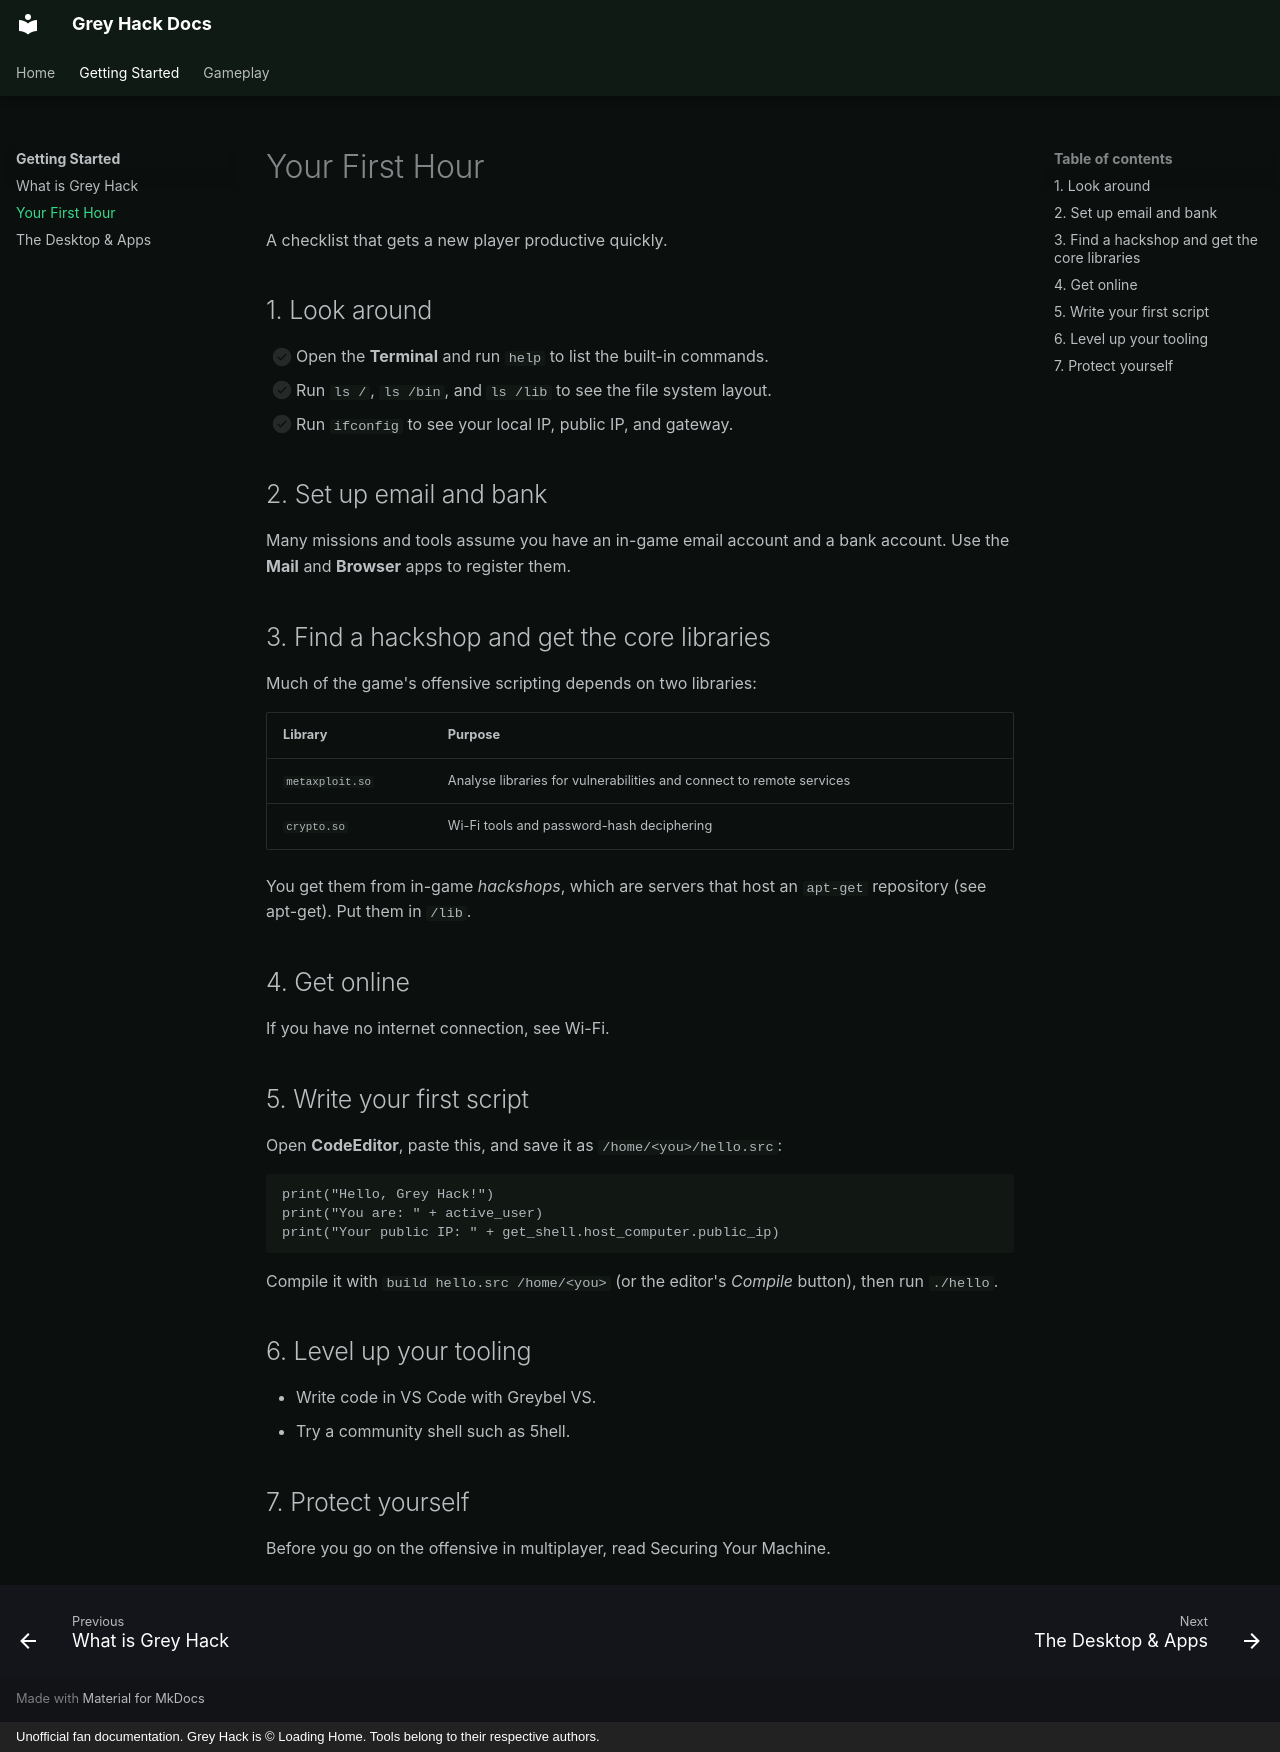

repository: malakiworks4366-pixel/greyhack-doc · page: getting-started/first-hour/index.html · generator: mkdocs · copyright: Unofficial fan documentation. Grey Hack is © Loading Home. Tools belong to their respective authors.

# Your First Hour

A checklist that gets a new player productive quickly.

## 1. Look around

- [ ] Open the **Terminal** and run `help` to list the built-in commands.
- [ ] Run `ls /`, `ls /bin`, and `ls /lib` to see the file system layout.
- [ ] Run `ifconfig` to see your local IP, public IP, and gateway.

## 2. Set up email and bank

Many missions and tools assume you have an in-game email account and a bank account. Use the **Mail** and **Browser** apps to register them.

## 3. Find a hackshop and get the core libraries

Much of the game's offensive scripting depends on two libraries:

| Library | Purpose |
|---|---|
| `metaxploit.so` | Analyse libraries for vulnerabilities and connect to remote services |
| `crypto.so` | Wi-Fi tools and password-hash deciphering |

You get them from in-game *hackshops*, which are servers that host an `apt-get` repository (see apt-get). Put them in `/lib`.

## 4. Get online

If you have no internet connection, see Wi-Fi.

## 5. Write your first script

Open **CodeEditor**, paste this, and save it as `/home/<you>/hello.src`:

```greyscript
print("Hello, Grey Hack!")
print("You are: " + active_user)
print("Your public IP: " + get_shell.host_computer.public_ip)
```

Compile it with `build hello.src /home/<you>` (or the editor's *Compile* button), then run `./hello`.

## 6. Level up your tooling

- Write code in VS Code with Greybel VS.
- Try a community shell such as 5hell.

## 7. Protect yourself

Before you go on the offensive in multiplayer, read Securing Your Machine.
